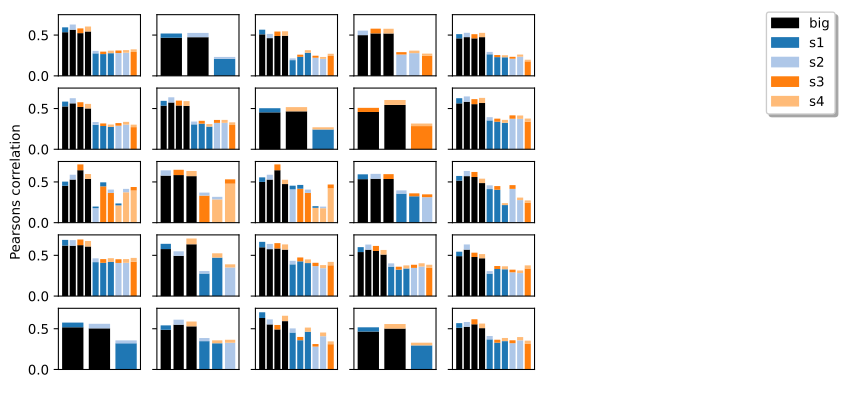

Source data for this figure (header and first rows):
, 0, 1, 2, 3, 4
0, consensus independent component 133_s4, consensus independent component 1_s3, consensus independent component 70_s2, consensus independent component 51_s1, consensus independent component 115_big
1, consensus independent component 344_s2, consensus independent component 326_s1, consensus independent component 80_big, , 
2, consensus independent component 148_s4, consensus independent component 258_s3, consensus independent component 320_s2, consensus independent component 251_s1, consensus independent component 59_big
3, consensus independent component 178_s4, consensus independent component 152_s3, consensus independent component 141_s2, consensus independent component 119_big, 
4, consensus independent component 323_s4, consensus independent component 103_s3, consensus independent component 279_s2, consensus independent component 53_s1, consensus independent component 11_big
5, consensus independent component 363_s4, consensus independent component 292_s3, consensus independent component 197_s2, consensus independent component 192_s1, consensus independent component 12_big
6, consensus independent component 73_s4, consensus independent component 7_s3, consensus independent component 32_s2, consensus independent component 100_s1, consensus independent component 98_big
7, consensus independent component 361_s4, consensus independent component 353_s1, consensus independent component 40_big, , 
8, consensus independent component 290_s4, consensus independent component 271_s3, consensus independent component 65_big, , 
9, consensus independent component 65_s4, consensus independent component 70_s3, consensus independent component 87_s2, consensus independent component 34_s1, consensus independent component 95_big
10, consensus independent component 205_s1, consensus independent component 126_s2, consensus independent component 168_s3, consensus independent component 274_s4, consensus independent component 133_big
11, consensus independent component 299_s2, consensus independent component 26_s3, consensus independent component 33_s4, consensus independent component 24_big, 
12, consensus independent component 223_s1, consensus independent component 126_s2, consensus independent component 168_s3, consensus independent component 270_s4, consensus independent component 133_big
13, consensus independent component 299_s3, consensus independent component 280_s2, consensus independent component 256_s1, consensus independent component 27_big, 
14, consensus independent component 223_s4, consensus independent component 195_s3, consensus independent component 149_s2, consensus independent component 156_s1, consensus independent component 43_big
15, consensus independent component 3_s4, consensus independent component 52_s3, consensus independent component 37_s2, consensus independent component 21_s1, consensus independent component 25_big
16, consensus independent component 321_s4, consensus independent component 226_s2, consensus independent component 300_s1, consensus independent component 160_big, 
17, consensus independent component 284_s4, consensus independent component 223_s3, consensus independent component 275_s2, consensus independent component 220_s1, consensus independent component 75_big
18, consensus independent component 194_s4, consensus independent component 159_s3, consensus independent component 289_s2, consensus independent component 249_s1, consensus independent component 125_big
19, consensus independent component 157_s4, consensus independent component 286_s3, consensus independent component 193_s2, consensus independent component 289_s1, consensus independent component 49_big
20, consensus independent component 352_s2, consensus independent component 275_s1, consensus independent component 105_big, , 
21, consensus independent component 208_s4, consensus independent component 117_s2, consensus independent component 136_s1, consensus independent component 18_big, 
22, consensus independent component 147_s4, consensus independent component 58_s3, consensus independent component 254_s2, consensus independent component 142_s1, consensus independent component 2_big
23, consensus independent component 245_s4, consensus independent component 96_s1, consensus independent component 78_big, , 
24, consensus independent component 57_s4, consensus independent component 44_s3, consensus independent component 49_s2, consensus independent component 93_s1, consensus independent component 5_big
25, consensus independent component 258_s4, consensus independent component 167_s3, consensus independent component 266_s2, consensus independent component 74_big, 
26, consensus independent component 275_s4, consensus independent component 217_s3, consensus independent component 217_s1, consensus independent component 76_big, 
27, consensus independent component 101_s3, consensus independent component 102_s2, consensus independent component 216_s1, consensus independent component 135_big, 
28, consensus independent component 306_s4, consensus independent component 270_s3, consensus independent component 236_s2, consensus independent component 310_s1, consensus independent component 156_big
29, consensus independent component 205_s1, consensus independent component 126_s2, consensus independent component 168_s3, consensus independent component 270_s4, consensus independent component 133_big
30, consensus independent component 99_s4, consensus independent component 18_s3, consensus independent component 104_s2, consensus independent component 22_s1, consensus independent component 100_big
31, consensus independent component 223_s1, consensus independent component 157_s2, consensus independent component 168_s3, consensus independent component 274_s4, consensus independent component 133_big
32, consensus independent component 128_s4, consensus independent component 7_s2, consensus independent component 39_s1, consensus independent component 34_big, 
33, consensus independent component 308_s3, consensus independent component 351_s2, consensus independent component 167_big, , 
34, consensus independent component 307_s4, consensus independent component 160_s3, consensus independent component 270_s2, consensus independent component 69_big, 
35, consensus independent component 223_s1, consensus independent component 126_s2, consensus independent component 168_s3, consensus independent component 274_s4, consensus independent component 133_big
36, consensus independent component 142_s4, consensus independent component 75_s3, consensus independent component 40_s2, consensus independent component 61_s1, consensus independent component 116_big
37, consensus independent component 195_s4, consensus independent component 146_s2, consensus independent component 105_s1, consensus independent component 137_big, 
38, consensus independent component 150_s4, consensus independent component 112_s3, consensus independent component 74_s2, consensus independent component 16_s1, consensus independent component 87_big
39, consensus independent component 249_s2, consensus independent component 213_s1, consensus independent component 35_big, , 
40, consensus independent component 256_s4, consensus independent component 202_s3, consensus independent component 226_s2, consensus independent component 175_s1, consensus independent component 108_big
41, consensus independent component 223_s1, consensus independent component 157_s2, consensus independent component 168_s3, consensus independent component 270_s4, consensus independent component 133_big
42, consensus independent component 140_s4, consensus independent component 309_s3, consensus independent component 310_s2, consensus independent component 274_s1, consensus independent component 30_big
43, consensus independent component 89_s4, consensus independent component 71_s3, consensus independent component 216_s2, consensus independent component 46_s1, consensus independent component 71_big
44, consensus independent component 95_s4, consensus independent component 200_s3, consensus independent component 248_s2, consensus independent component 219_s1, consensus independent component 136_big
45, consensus independent component 153_s4, consensus independent component 119_s3, consensus independent component 196_s2, consensus independent component 162_s1, consensus independent component 51_big
46, consensus independent component 129_s4, consensus independent component 41_s3, consensus independent component 161_s2, consensus independent component 87_s1, consensus independent component 88_big
47, consensus independent component 314_s2, consensus independent component 354_s1, consensus independent component 118_big, , 
48, consensus independent component 198_s4, consensus independent component 281_s3, consensus independent component 277_s2, consensus independent component 237_s1, consensus independent component 61_big
49, consensus independent component 205_s1, consensus independent component 157_s2, consensus independent component 168_s3, consensus independent component 274_s4, consensus independent component 133_big
50, consensus independent component 71_s4, consensus independent component 83_s3, consensus independent component 120_s2, consensus independent component 110_s1, consensus independent component 113_big
51, consensus independent component 23_s4, consensus independent component 102_s1, consensus independent component 163_big, , 
52, consensus independent component 134_s4, consensus independent component 68_s3, consensus independent component 269_s2, consensus independent component 58_s1, consensus independent component 121_big
53, consensus independent component 113_s4, consensus independent component 135_s3, consensus independent component 135_s2, consensus independent component 144_s1, consensus independent component 58_big
54, consensus independent component 274_s4, consensus independent component 126_s2, consensus independent component 223_s1, consensus independent component 158_big, 
55, consensus independent component 27_s4, consensus independent component 146_s3, consensus independent component 63_s2, consensus independent component 101_s1, consensus independent component 47_big
56, consensus independent component 46_s4, consensus independent component 64_s3, consensus independent component 1_s2, consensus independent component 2_s1, consensus independent component 32_big
57, consensus independent component 93_s4, consensus independent component 161_s3, consensus independent component 133_s2, consensus independent component 159_s1, consensus independent component 143_big
58, consensus independent component 108_s1, consensus independent component 12_s2, consensus independent component 323_s3, consensus independent component 235_s4, consensus independent component 56_big
59, consensus independent component 103_s4, consensus independent component 35_s3, consensus independent component 174_s2, consensus independent component 11_s1, consensus independent component 29_big
... 41 more rows
